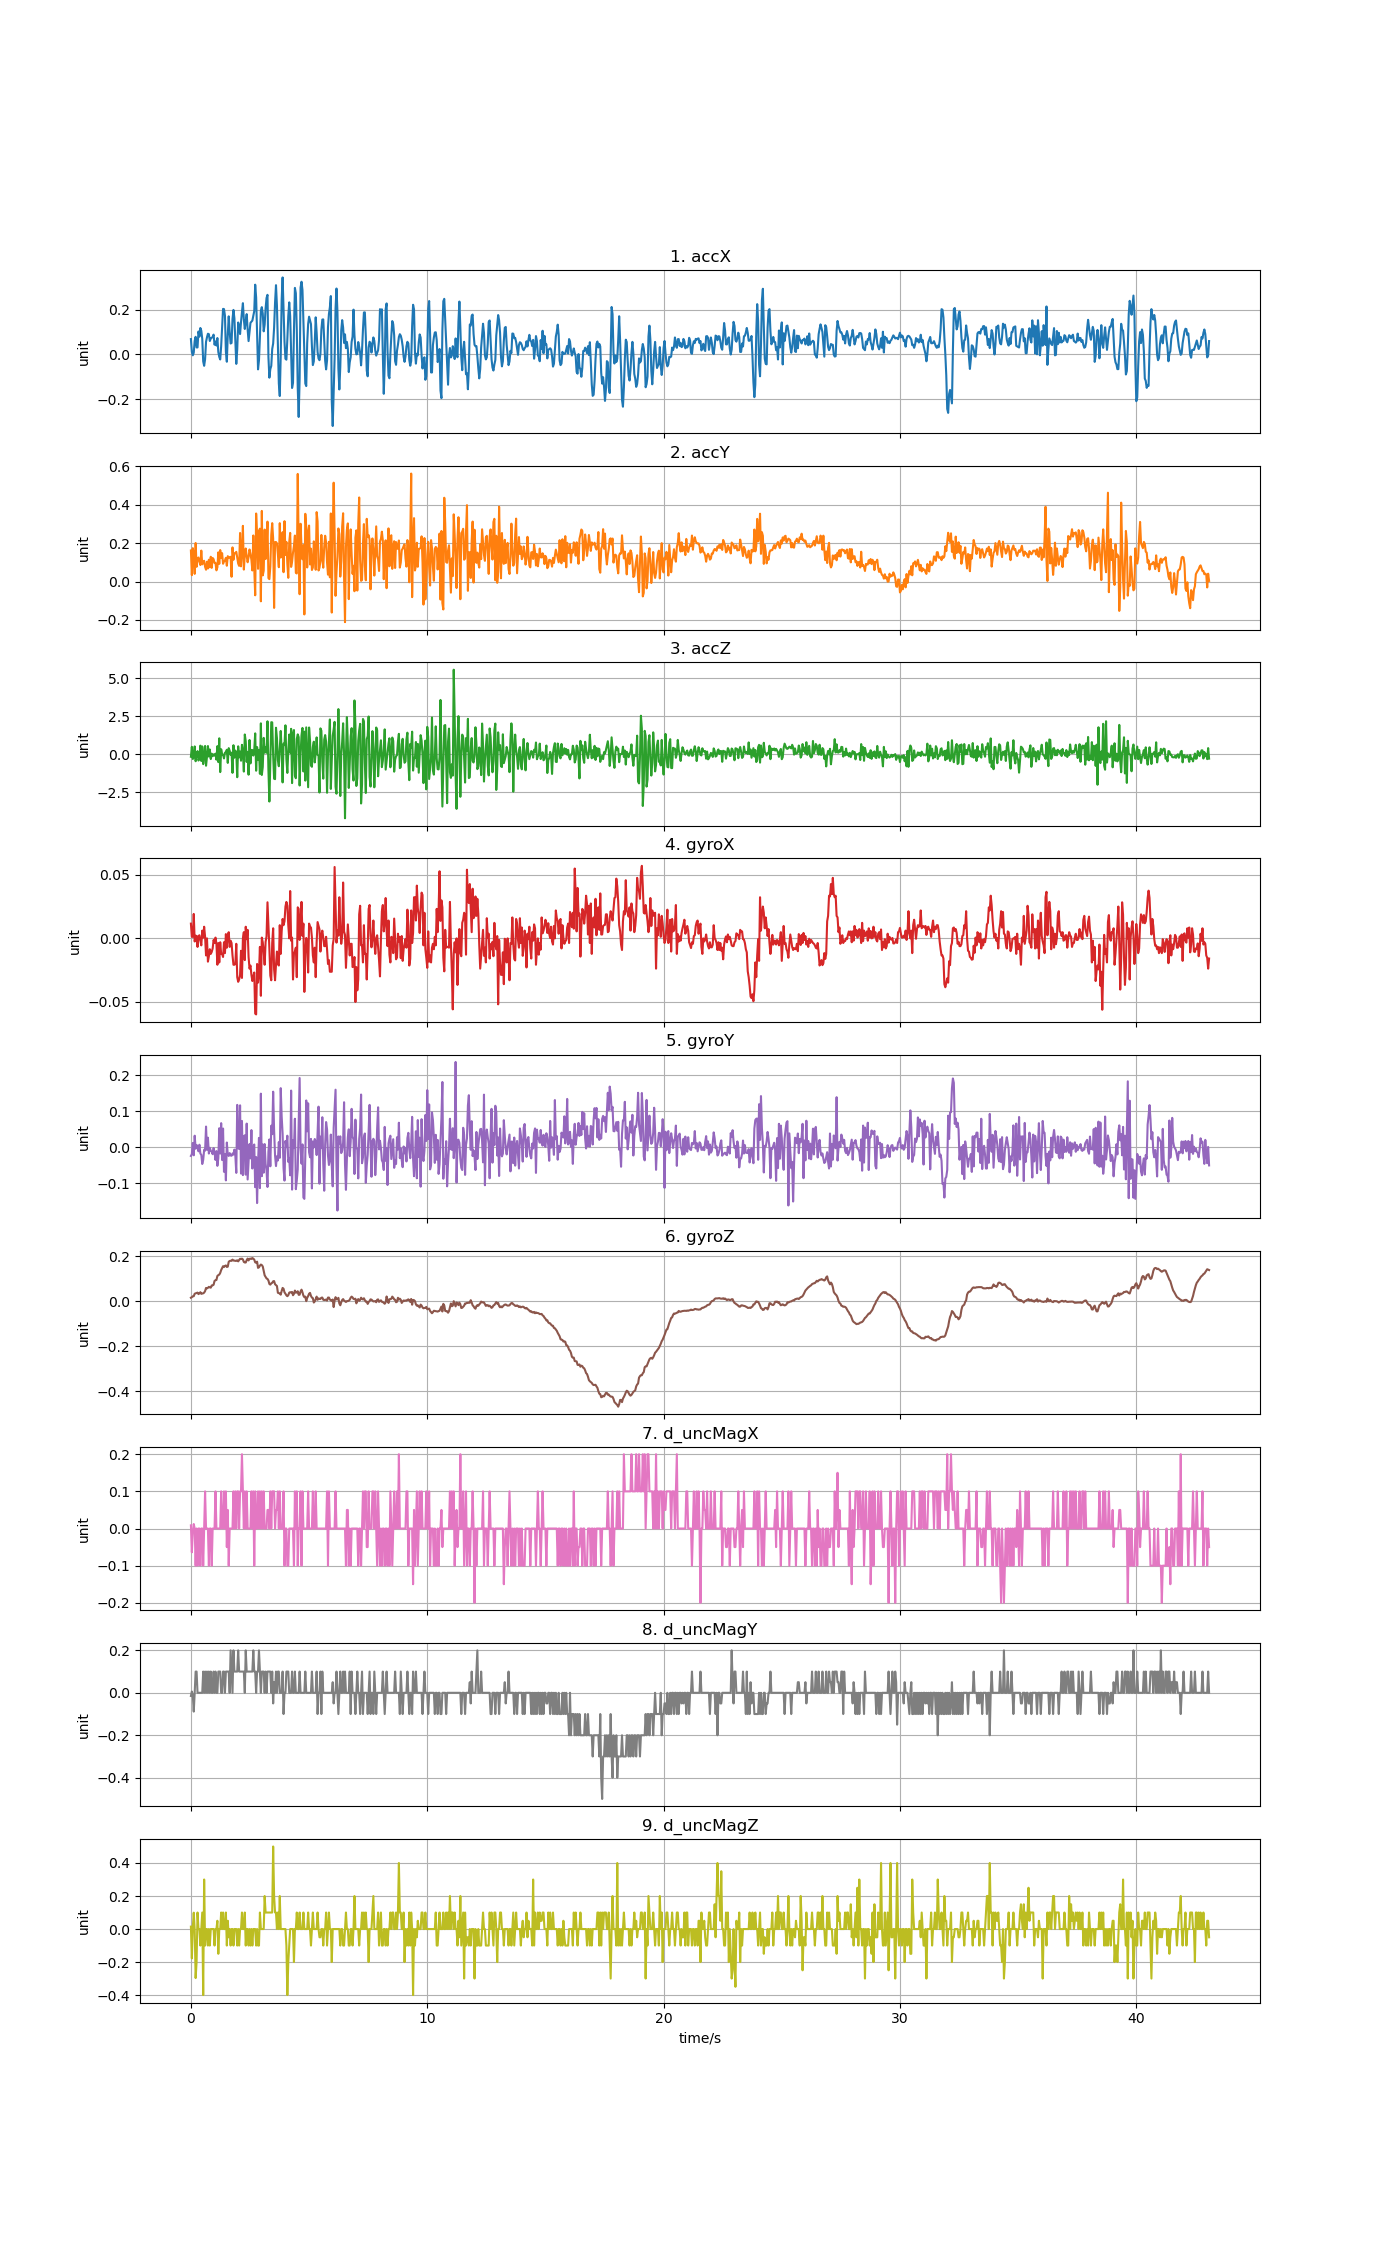

Values plotted in this chart, from the file beside it:
accX, accY, accZ, gyroX, gyroY, gyroZ, d_uncMagX, d_uncMagY, d_uncMagZ
0.06812, 0.1621, -0.1583, 0.01156, -0.02388, 0.01637, 0.0085, -0.015, 0.01449
0.01065, 0.0334, 0.4954, 0.001179, -0.01899, 0.01881, -0.064, 0.006, -0.178
-0.004429, 0.1741, -0.3055, 0.001179, 0.01216, 0.02248, -0.007999, -0.01099, 0.009505
0.007302, 0.1445, -0.2002, 0.0192, -0.02205, 0.02309, 0.012, -0.0885, 0.099
0.06033, 0.0401, 0.5205, -0.002486, 0.03232, 0.03409, 0.0, -0.000495, -0.0015
0.07829, 0.2012, -0.4521, 0.002095, -0.00372, 0.03592, -0.1, 0.09999, -0.297
0.03065, 0.07685, 0.02849, 0.00179, 0.006665, 0.03745, 0.0, 0.1, -0.2
0.03077, 0.1204, 0.214, -0.006762, 0.001778, 0.03897, -0.1, 0.0, 0.1
0.1021, 0.1255, -0.4073, 0.00179, -0.01105, 0.03225, 0.0, 0.0, 0.0
0.07901, 0.1037, -0.2373, 0.002401, 0.007275, 0.03592, 0.0, 0.0, 0.0
0.1178, 0.08619, 0.572, -0.001875, -0.01716, 0.04081, -0.1, 0.0, -0.1
0.1053, 0.1615, -0.4372, -0.005541, -0.02082, 0.03348, 0.0, 0.0, 0.0
0.06919, 0.08948, 0.5211, 0.006066, -0.04618, 0.035, 0.0, 0.0, 0.1
-0.03172, 0.1049, -0.6431, 0.0005681, -0.03487, 0.03592, -0.1, 0.1, -0.4
-0.05148, 0.1082, -0.08045, 0.00912, -0.006774, 0.03897, 0.0, 0.0, 0.3
-0.02203, 0.07673, 0.5528, 0.001179, -0.009218, 0.04569, 0.1, 0.09999, -0.1
0.05578, 0.06165, -0.7472, -0.01348, 0.05767, 0.05974, 0.0, 0.0, 0.0
0.07614, 0.1034, -0.1666, -4.2762607e-05, -0.006774, 0.05791, 0.0, 0.1, 0.0
0.09206, 0.06823, 0.5456, -0.01837, 0.02682, 0.06035, 0.0, 0.0, -0.09999
0.09002, 0.1138, -0.1439, -0.01409, -0.01716, 0.06463, -0.1, 0.09999, 0.0
0.0595, 0.07434, 0.3194, -0.008595, -0.001277, 0.06219, 0.0, 0.0, -0.1
0.07039, 0.1293, -0.3091, -0.01226, -0.009829, 0.06096, 0.0, 0.1, 0.0
0.07428, 0.07141, 0.04525, -0.01073, -0.01166, 0.07074, -0.1, 0.0, 0.0
0.07733, 0.1229, -0.1211, -0.007984, -0.01899, 0.07135, 0.0, 0.0, 0.0
0.08811, 0.1165, -0.003832, -0.001264, -0.001888, 0.07379, 0.0, 0.1, 0.0
0.04286, 0.09673, -0.07925, -0.003708, -0.01472, 0.0909, 0.0, 0.0, -0.09999
0.0571, 0.09756, 0.04645, 0.0005681, -0.03487, 0.09395, 0.1, 0.09999, 0.0
0.03926, 0.05842, -0.3498, -0.004319, -0.01044, 0.09517, 0.0, 0.0, 0.0
0.07278, 0.07398, 0.5402, -0.02081, -0.05137, 0.1129, 0.0, 0.0, 0.04999
0.009816, 0.1524, -0.509, -0.003708, -0.02999, 0.1166, 0.0, 0.1, -0.15
-0.01137, 0.0923, 1.056, -0.01898, 0.05309, 0.119, 0.0, 0.09999, 0.0
-0.0231, 0.1641, -1.166, -0.003097, -0.01716, 0.1263, 0.0, 0.1, 0.0
0.03687, 0.1228, 0.3349, -0.01226, 0.06714, 0.1392, 0.1, 0.0, 0.1
0.1226, 0.148, -0.01461, -0.01226, -0.03518, 0.148, 0.0, 0.0, 0.0
0.2033, 0.09278, -0.017, -0.0147, 0.05217, 0.1563, 0.0, 0.1, 0.09999
0.2021, 0.1044, -0.2696, -0.003097, -0.06786, 0.1526, 0.1, 0.09999, 0.0
0.1732, 0.1097, 0.1063, -0.01165, -0.01838, 0.1575, 0.0, 0.0, 0.0
0.01089, 0.1238, 0.1482, 0.003317, -0.09168, 0.1596, 0.1, 0.1, 0.1
-0.03316, 0.08254, 0.3014, -0.007373, 0.01338, 0.1529, -0.05, 0.09999, -0.1
0.08847, 0.1325, -0.5617, 0.002401, -0.0196, 0.1544, 0.05, 0.1, 0.05
0.1698, 0.1249, 0.4092, 0.004844, -0.02388, 0.1758, -0.1, 0.1, -0.05
0.09984, 0.1253, 0.238, -0.006762, -0.01594, 0.1795, 0.0, 0.0, 0.0
0.04824, 0.1292, -0.02538, -0.001875, -0.02266, 0.1807, 0.0, 0.2, -0.09999
0.05076, 0.02502, 0.1117, -0.003708, -0.02327, 0.1801, 0.0, 0.09999, 0.0
0.1577, 0.1781, -1.216, -0.01348, -0.01716, 0.1856, 0.0, 0.0, 0.0
0.1985, 0.1136, 0.6007, -0.02081, -0.02021, 0.1813, 0.1, 0.2, -0.1
0.1612, 0.1475, -0.2205, -0.02081, -0.006164, 0.1813, 0.0, 0.09999, 0.0
0.05626, 0.1485, 0.2523, -0.0202, -0.02296, 0.1798, 0.1, 0.1, 0.0
-0.04274, 0.155, 0.07398, -0.004319, -0.07092, 0.1807, 0.0, 0.09999, 0.0
0.02215, 0.1246, -1.504, -0.03059, 0.1178, 0.1825, 0.1, 0.1, -0.1
0.1422, 0.09421, 0.5289, -0.03425, -0.002498, 0.1776, 0.1, 0.2, 0.0
0.1255, 0.08176, -0.1966, -0.03242, -0.004331, 0.1837, 0.0, 0.1, -0.09999
0.09062, 0.2533, 0.1841, -0.02875, 0.1166, 0.1892, 0.1, 0.09999, 0.0
0.1437, 0.07937, -0.418, -0.009817, -0.07275, 0.188, 0.1, 0.1, 0.0
0.1896, 0.1577, 0.627, -0.0312, 0.07325, 0.1899, 0.2, 0.1, 0.09999
0.2286, 0.2904, 0.1267, -4.2762607e-05, -0.07702, 0.1862, 0.1, 0.09999, 0.0
0.1553, 0.06237, -1.133, 0.004844, 0.02927, 0.1752, 0.0, 0.1, 0.0
0.1134, 0.1372, 1.307, -0.01715, 0.03354, 0.1728, 0.1, 0.0, 0.1
0.1488, 0.1724, 0.8593, 0.00912, -0.0758, 0.1728, 0.0, 0.2, -0.1
0.1797, 0.1325, -0.4994, -0.0006536, 0.06592, 0.1831, 0.1, 0.1, 0.0
... 1,018 more rows
